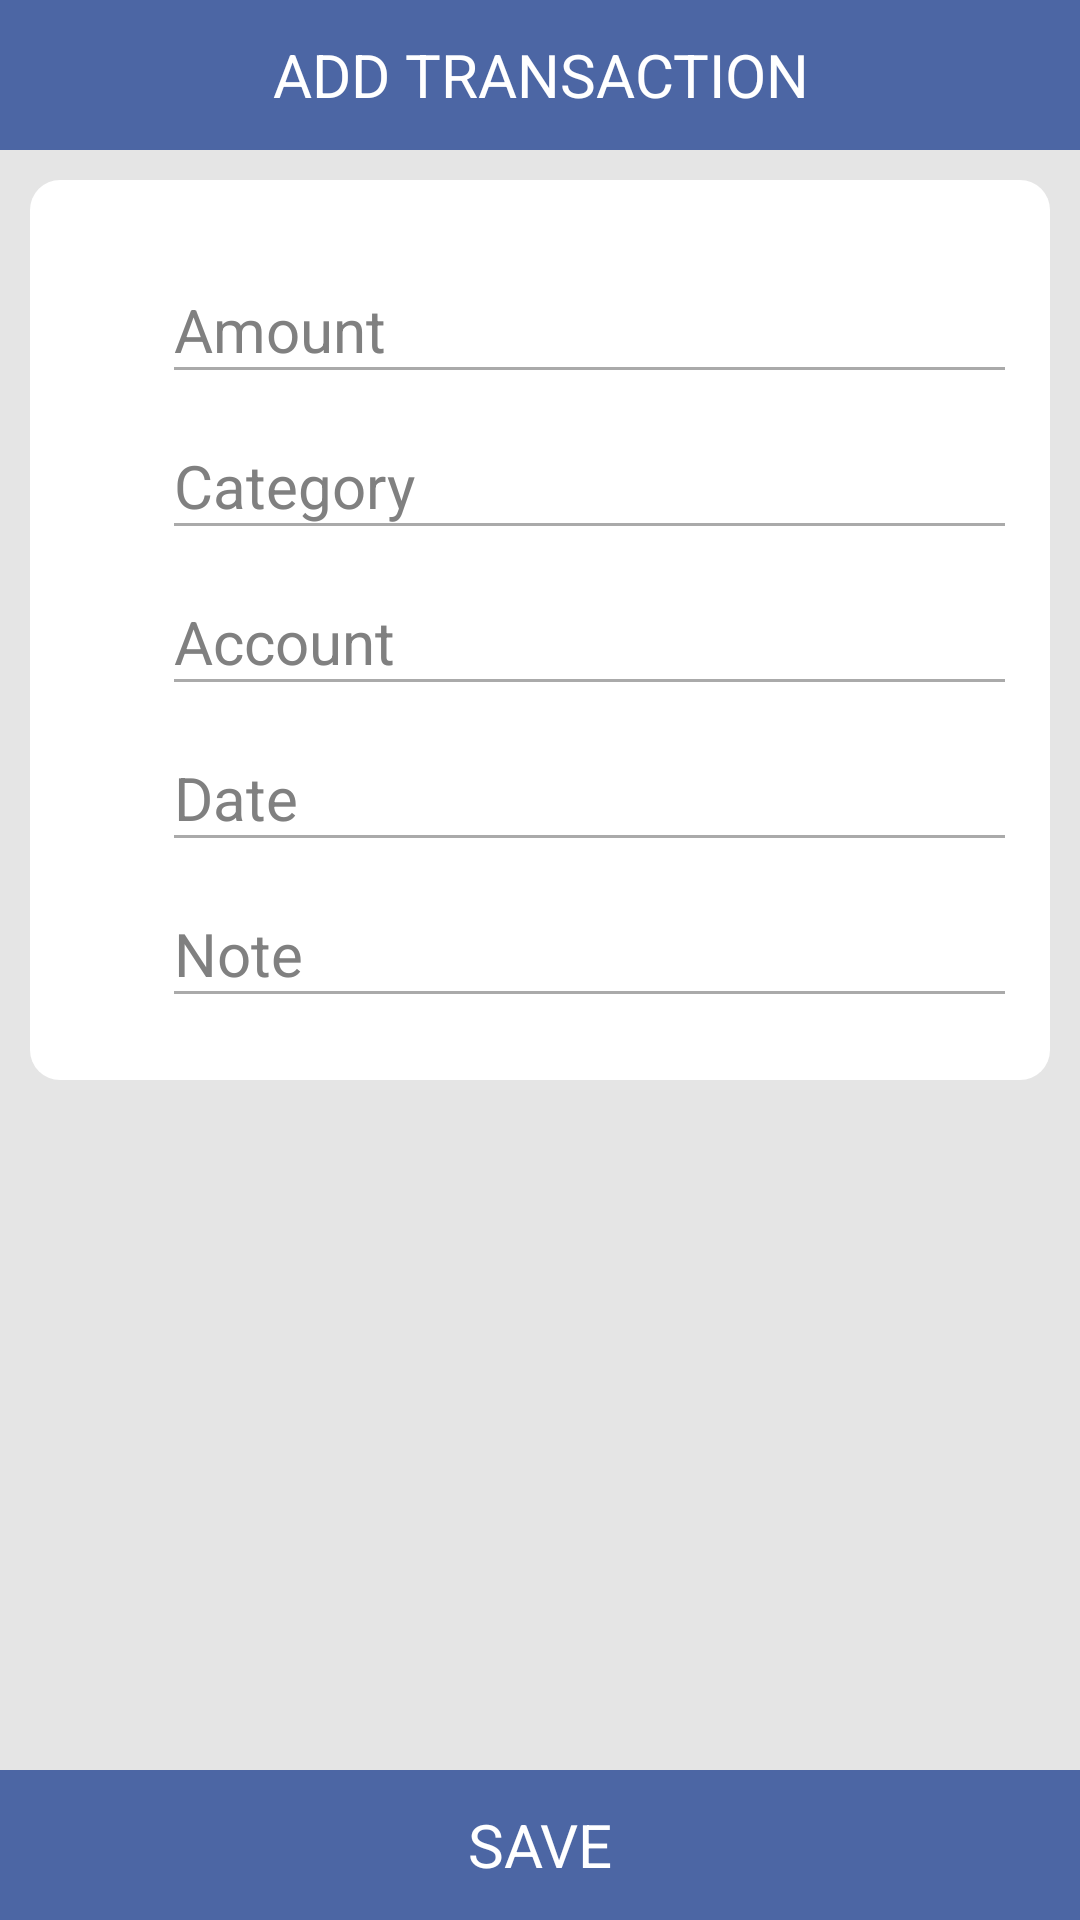

This screen was rendered from an Android layout file. Write that file and the resources it references.
<!-- AndroidManifest.xml: activity theme android:Theme.NoTitleBar.Fullscreen -->
<!-- res/layout/transaction_add.xml -->
<?xml version="1.0" encoding="utf-8"?>

<RelativeLayout xmlns:android="http://schemas.android.com/apk/res/android"
    android:layout_width="match_parent"
    android:layout_height="match_parent"
    android:background="@color/pozadina"
    android:orientation="horizontal" >
        
    	 <TextView
    	     android:id="@+id/AddTransactionLayout"
        	 android:layout_width="fill_parent"
        	 android:layout_height="50dp"
        	 android:layout_alignParentLeft="true"
        	 android:layout_alignParentRight="true"
        	 android:layout_alignParentTop="true"
        	 android:background="@color/list_pressed2"
        	 android:gravity="center"
         	 android:text="@string/transaction_add"
         	 android:textColor="#FFFFFF"
         	 android:textSize="20sp"> 
         </TextView>
         
    	 
   	<RelativeLayout
         android:id="@+id/TransactionLayout"
         android:layout_below="@id/AddTransactionLayout"
         android:layout_width="wrap_content"
         android:layout_height="wrap_content"
         android:minHeight="300dp"
         android:layout_alignParentRight="true"
         android:layout_alignParentLeft="true"
         android:layout_marginTop="10dp"
         android:layout_marginLeft="10dp"
         android:layout_marginRight="10dp"
         android:background="@drawable/layout_bg"
         android:gravity="center"
         android:orientation="horizontal" >
         
        

		<ImageView
		    android:id="@+id/addIconAmount"
		    android:layout_width="25dp"
		    android:layout_height="25dp"
			android:layout_alignParentTop="true"
			android:layout_alignParentLeft="true"
			android:layout_marginLeft="18dp"
			android:layout_marginTop="10dp"	   
			android:contentDescription="@string/transaction_empty_string" 
			android:src="@drawable/ic_people"/>
		
		<ImageView
            android:id="@+id/addIconCategory"
            android:layout_width="25dp"
            android:layout_height="25dp"
            android:layout_alignLeft="@id/addIconAmount"
            android:layout_alignTop="@id/addIconAmount"
			android:contentDescription="@string/transaction_empty_string"             
            android:layout_marginTop="52dp"
            android:src="@drawable/ic_people" />
		        
		<ImageView
            android:id="@+id/addIconAccount"
            android:layout_width="25dp"
            android:layout_height="25dp"
            android:layout_alignLeft="@id/addIconCategory"
            android:layout_alignTop="@id/addIconCategory"
			android:contentDescription="@string/transaction_empty_string"             
            android:layout_marginTop="52dp"
            android:src="@drawable/ic_people" />
		
		<ImageView
            android:id="@+id/addIconDate"
            android:layout_width="25dp"
            android:layout_height="25dp"
            android:layout_alignLeft="@id/addIconAccount"
            android:layout_alignTop="@id/addIconAccount"
			android:contentDescription="@string/transaction_empty_string"             
            android:layout_marginTop="52dp"
            android:src="@drawable/ic_people" />		
            
		<ImageView
            android:id="@+id/addIconNote"
            android:layout_width="25dp"
            android:layout_height="25dp"
            android:layout_alignLeft="@id/addIconDate"
            android:layout_alignTop="@id/addIconDate"
			android:contentDescription="@string/transaction_empty_string"             
            android:layout_marginTop="52dp"
            android:src="@drawable/ic_people" />			
		
        
         
         <View
             android:id="@+id/Line1"
             android:layout_width="wrap_content"
             android:layout_height="1dp"
             android:layout_alignBottom="@id/addIconAmount"
             android:layout_alignLeft="@id/addIconAmount"
             android:layout_alignParentRight="true"
             android:layout_marginRight="15dp"
             android:layout_marginLeft="30dp"
             android:background="@android:color/darker_gray" />
         
         <View
             android:id="@+id/Line2"
             android:layout_width="wrap_content"
             android:layout_height="1dp"
             android:layout_alignBottom="@id/addIconCategory"
             android:layout_alignLeft="@id/Line1"
             android:layout_alignRight="@id/Line1"
             android:background="@android:color/darker_gray" />
         
         <View
             android:id="@+id/Line3"
             android:layout_width="wrap_content"
             android:layout_height="1dp"
             android:layout_alignBottom="@id/addIconAccount"
             android:layout_alignLeft="@id/Line1"
             android:layout_alignRight="@+id/Line1"
             android:background="@android:color/darker_gray" />
         
         <View
             android:id="@+id/Line4"
             android:layout_width="wrap_content"
             android:layout_height="1dp"
             android:layout_alignBottom="@id/addIconDate"
             android:layout_alignLeft="@id/Line1"
             android:layout_alignRight="@+id/Line1"
             android:background="@android:color/darker_gray" />    
    
         <View
             android:id="@+id/Line5"
             android:layout_width="wrap_content"
             android:layout_height="1dp"
             android:layout_alignBottom="@id/addIconNote"
             android:layout_alignLeft="@id/Line1"
             android:layout_alignRight="@+id/Line1"
             android:background="@android:color/darker_gray" />   

        
        
        <EditText
            android:id="@+id/transactionAmount"
            android:layout_width="wrap_content"
            android:layout_height="wrap_content"
			android:layout_alignLeft="@id/Line1"
			android:layout_alignRight="@id/Line1"
			android:layout_alignBottom="@id/Line1"
            android:hint="@string/transaction_amount"
         	android:inputType="number|numberDecimal|numberSigned"            
            android:ems="10"
            android:background="#00000000"
            android:textSize="20sp" />
        
         <TextView
         	android:id="@+id/transactionCategory"
         	android:background="#00000000"
         	android:layout_width="wrap_content"
         	android:layout_height="wrap_content"
         	android:layout_alignLeft="@id/Line2"
         	android:layout_alignRight="@id/Line2"
         	android:layout_alignBottom="@id/Line2"
         	android:ems="10"
         	android:hint="@string/transaction_category"
         	android:textSize="20sp" ></TextView>
         
         <TextView
         	android:id="@+id/transactionAccount"
         	android:background="#00000000"
         	android:layout_width="wrap_content"
         	android:layout_height="wrap_content"
         	android:layout_alignLeft="@id/Line3"
         	android:layout_alignRight="@id/Line3"
         	android:layout_alignBottom="@id/Line3"
         	android:ems="10"
         	android:hint="@string/transaction_account"
         	android:textSize="20sp" ></TextView>         
         
         
         <TextView
         	android:id="@+id/transactionDate"
         	android:background="#00000000"
         	android:layout_width="wrap_content"
         	android:layout_height="wrap_content"
         	android:hint="@string/transaction_date"   
			android:textSize="20sp"         	
         	android:layout_alignLeft="@id/Line4"
         	android:layout_alignRight="@id/Line4"
         	android:layout_alignBottom="@id/Line4" />
         
        <EditText
            android:id="@+id/transactionNote"
            android:layout_width="wrap_content"
            android:layout_height="wrap_content"
			android:layout_alignLeft="@id/Line5"
			android:layout_alignRight="@id/Line5"
			android:layout_alignBottom="@id/Line5"
            android:hint="@string/transaction_note"
         	android:inputType="textCapSentences"            
            android:ems="10"
            android:background="#00000000"
            android:textSize="20sp" />         
              
     </RelativeLayout>

    
    
   	 <RelativeLayout
      	  	android:id="@+id/RelativeLayout3"
      	  	android:layout_width="wrap_content"
       	 	android:layout_height="50dp"
       	 	android:layout_alignParentBottom="true"
       	 	android:layout_alignParentLeft="true"
       		android:layout_alignParentRight="true"
        	android:background="@color/list_pressed2" >
   		    
        <Button
            android:id="@+id/buttonSave"
            android:layout_width="fill_parent"
            android:layout_height="match_parent"
            android:background="#00000000"
            android:text="@string/account_save"
			android:contentDescription="@string/transaction_empty_string"                
            android:textColor="@color/White"
            android:textSize="20sp"
            android:gravity="center" />
    </RelativeLayout>

</RelativeLayout>
<!-- resources referenced by this layout -->
<resources>
  <color name="White">#FFFFFF</color>
  <color name="list_pressed2">#4c66a4</color>
  <color name="pozadina">#E5E5E5</color>
  <!-- drawable layout_bg (drawable) -->
  <?xml version="1.0" encoding="utf-8"?>
  
  <shape xmlns:android="http://schemas.android.com/apk/res/android" >
      <solid android:color="#FFFFFF"/>
      <stroke android:width="0dip" android:color="#B1BCBE" />
      <corners android:radius="10dip"/>
      <padding android:left="0dip" android:top="0dip" android:right="0dip" android:bottom="0dip" />
  </shape>
  <string name="account_save">SAVE</string>
  <string name="transaction_account">Account</string>
  <string name="transaction_add">ADD TRANSACTION</string>
  <string name="transaction_amount">Amount</string>
  <string name="transaction_category">Category</string>
  <string name="transaction_date">Date</string>
  <string name="transaction_empty_string" />
  <string name="transaction_note">Note</string>
</resources>
